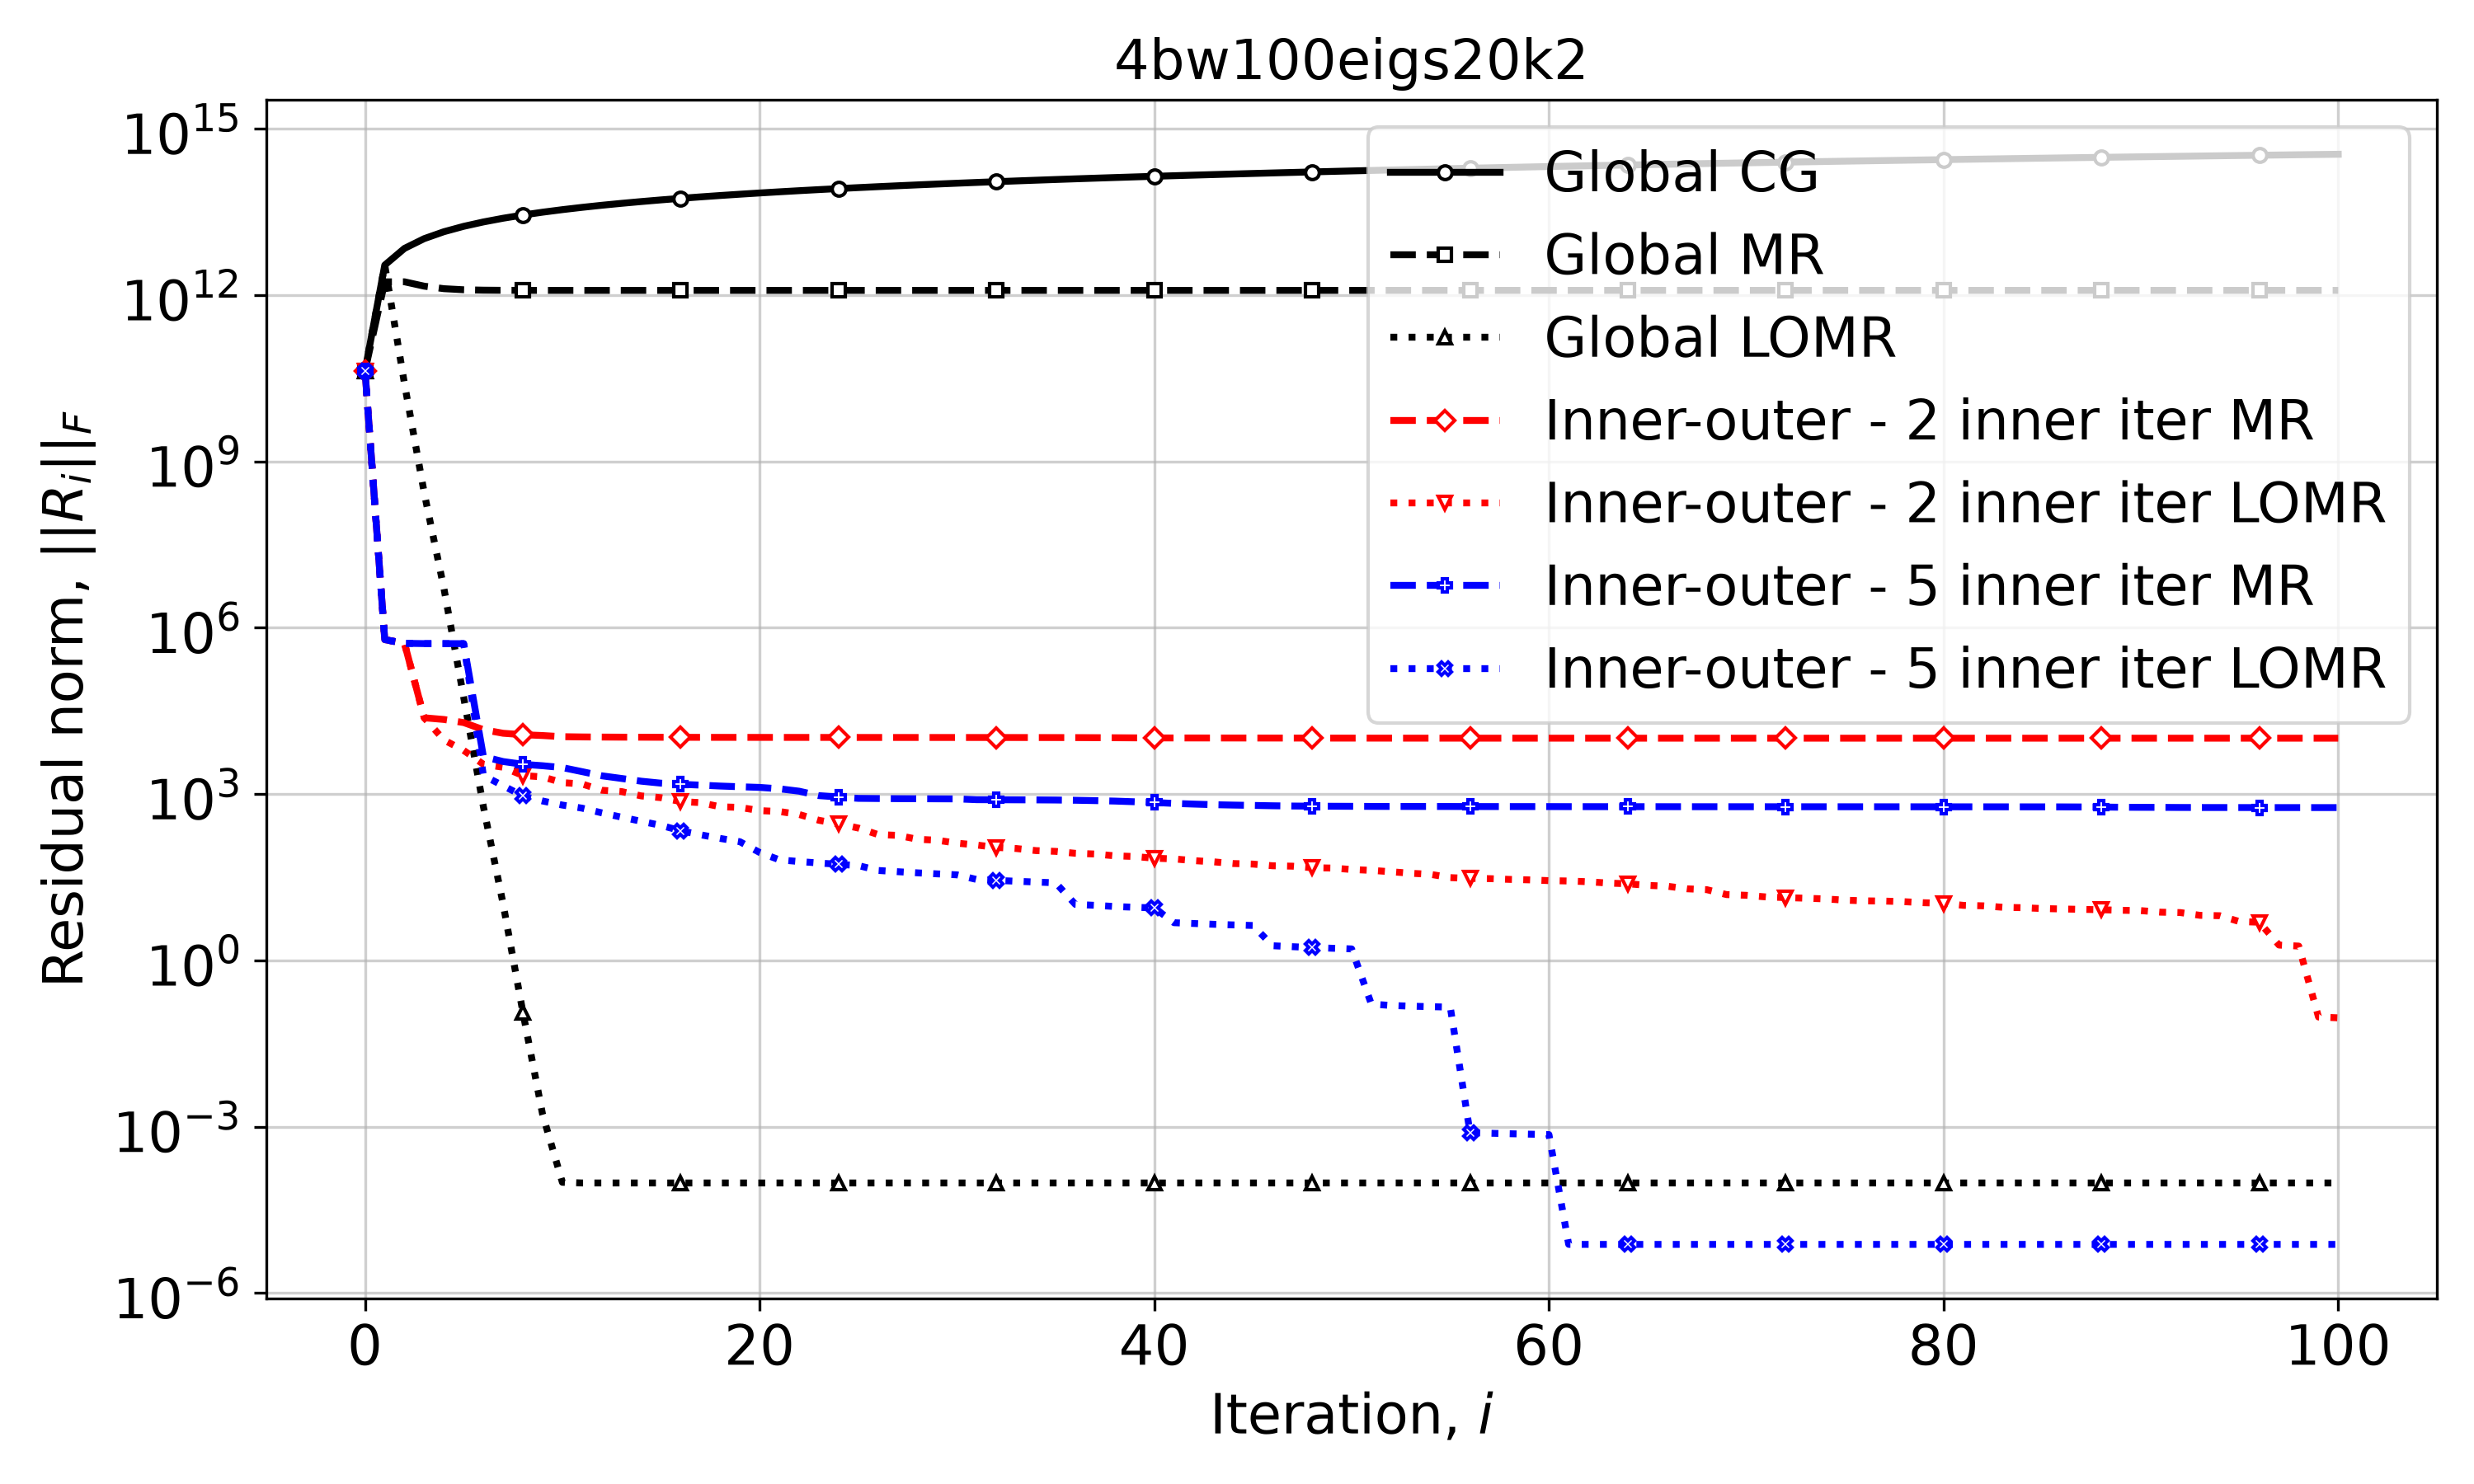

Data behind this chart, as committed beside it:
Iteration, Global CG, Global MR, Global LOMR, Inner-outer - 2 inner iter MR, Inner-outer - 2 inner iter LOMR, Inner-outer - 5 inner iter MR, Inner-outer - 5 inner iter LOMR
0, 43079495814, 43079495814, 43079495814, 43079495814, 43079495814, 43079495814, 43079495814
1, 3470491598063, 1730520698520, 3470474667357, 608585, 608585, 608585, 608585
2, 6940047670306, 1732745959615, 25046361929, 522561, 522561, 522561, 522561
3, 10408891367898, 1445677676952, 269592946, 23709, 23709, 516310, 515750
4, 13877104445317, 1301807456991, 5076765, 22104, 9440, 515704, 515532
5, 17344770083967, 1245518507867, 55363, 19429, 6114, 515482, 515308
6, 20811952437252, 1224878871079, 589.8, 14458, 3433, 4727, 2153
7, 24278701267475, 1217464984694, 10.32, 12465, 3040, 3852, 1409
8, 27745056159984, 1214820472095, 0.1158, 11744, 2155, 3435, 921.6
9, 31211049372409, 1213879493016, 0.001659, 11346, 2034, 3237, 747.8
10, 34676707735599, 1213544960936, 9.929677449837469e-05, 10811, 1606, 2997, 632
11, 38142053952219, 1213426066361, 9.650739059918477e-05, 10700, 1518, 2532, 556
12, 41607107509844, 1213383815177, 9.650664992166203e-05, 10645, 1168, 2131, 457.3
13, 45071885340826, 1213368801091, 9.650664973424641e-05, 10604, 1108, 1908, 382.1
14, 48536402310988, 1213363465864, 9.650664973262534e-05, 10581, 924, 1703, 322.2
15, 52000671589438, 1213361570011, 9.650664973266097e-05, 10554, 859.2, 1570, 271.6
16, 55464704933774, 1213360896327, 9.650664973266001e-05, 10538, 731.2, 1498, 217.5
17, 58928512913723, 1213360656937, 9.650664973266001e-05, 10523, 699, 1446, 184.1
18, 62392105089115, 1213360571870, 9.650664973266001e-05, 10513, 588.6, 1392, 158.1
19, 65855490153370, 1213360541642, 9.650664973266001e-05, 10506, 573.3, 1352, 137.8
20, 69318676050561, 1213360530901, 9.650664973266004e-05, 10501, 501.5, 1316, 88.1
21, 72781670071904, 1213360527084, 9.650664973266001e-05, 10496, 484, 1243, 65
22, 76244478936068, 1213360525728, 9.650664973266004e-05, 10491, 427.6, 1125, 60.56
23, 79707108856590, 1213360525246, 9.650664973266001e-05, 10486, 336, 935.5, 56.97
24, 83169565598900, 1213360525075, 9.650664973266004e-05, 10481, 289.4, 882.8, 53.9
25, 86631854528928, 1213360525014, 9.650664973266001e-05, 10477, 243.4, 834.7, 51.28
26, 90093980654776, 1213360524992, 9.650664973266004e-05, 10473, 185.6, 829.1, 41.8
27, 93555948662698, 1213360524985, 9.650664973266001e-05, 10470, 179.5, 824.5, 39.7
28, 97017762948309, 1213360524982, 9.650664973266004e-05, 10467, 152.6, 821.5, 37.85
29, 100479427643812, 1213360524981, 9.650664973266001e-05, 10465, 146.7, 818.4, 36.27
30, 103940946641869, 1213360524980, 9.650664973266004e-05, 10462, 129.9, 816.3, 34.86
31, 107402323616608, 1213360524980, 9.650664973266001e-05, 10459, 120.2, 789.7, 28.73
32, 110863562042205, 1213360524980, 9.650664973266004e-05, 10454, 108.8, 787.3, 27.68
33, 114324665209372, 1213360524980, 9.650664973266001e-05, 10447, 104, 785.2, 26.72
34, 117785636240050, 1213360524980, 9.650664973266004e-05, 10441, 95.41, 782.8, 25.84
35, 121246478100543, 1213360524980, 9.650664973266001e-05, 10429, 92.33, 779.1, 25.02
36, 124707193613297, 1213360524980, 9.650664973266004e-05, 10413, 85.23, 771.2, 10.21
37, 128167785467500, 1213360524980, 9.650664973266001e-05, 10384, 82.71, 759.8, 9.822
38, 131628256228641, 1213360524980, 9.650664973266004e-05, 10345, 76.76, 745.8, 9.347
39, 135088608347165, 1213360524980, 9.650664973266001e-05, 10303, 74.6, 725.1, 9.068
40, 138548844166320, 1213360524980, 9.650664973266004e-05, 10274, 69.52, 702.8, 8.824
41, 142008965929292, 1213360524980, 9.650664973266001e-05, 10260, 67.52, 676.3, 4.773
42, 145468975785714, 1213360524980, 9.650664973266004e-05, 10252, 62.87, 658.2, 4.62
43, 148928875797606, 1213360524980, 9.650664973266001e-05, 10245, 59.8, 641.9, 4.472
44, 152388667944815, 1213360524980, 9.650664973266004e-05, 10237, 55.72, 631.6, 4.357
45, 155848354130006, 1213360524980, 9.650664973266001e-05, 10228, 54.47, 623, 4.253
46, 159307936183254, 1213360524980, 9.650664973266004e-05, 10219, 50.77, 613.7, 1.833
47, 162767415866260, 1213360524980, 9.650664973266001e-05, 10210, 49.96, 607.4, 1.762
48, 166226794876253, 1213360524980, 9.650664973266004e-05, 10203, 46.86, 603.9, 1.702
49, 169686074849589, 1213360524980, 9.650664973266001e-05, 10195, 46.2, 601.6, 1.653
50, 173145257365084, 1213360524980, 9.650664973266004e-05, 10189, 43.54, 600.2, 1.608
51, 176604343947101, 1213360524980, 9.650664973266001e-05, 10184, 41.95, 597.6, 0.1625
52, 180063336068420, 1213360524980, 9.650664973266004e-05, 10179, 39.64, 596.5, 0.1534
53, 183522235152903, 1213360524980, 9.650664973266001e-05, 10176, 37.22, 595.9, 0.149
54, 186981042577976, 1213360524980, 9.650664973266004e-05, 10173, 35.58, 595.6, 0.146
55, 190439759676944, 1213360524980, 9.650664973266001e-05, 10170, 31.04, 595.4, 0.1431
56, 193898387741150, 1213360524980, 9.650664973266004e-05, 10168, 30.03, 594.3, 0.0007807
57, 197356928021995, 1213360524980, 9.650664973266001e-05, 10166, 29.75, 593.7, 0.0007609
58, 200815381732825, 1213360524980, 9.650664973266004e-05, 10165, 28.85, 593.4, 0.000746
59, 204273750050701, 1213360524980, 9.650664973266001e-05, 10164, 28.27, 593.2, 0.0007325
... 41 more rows
